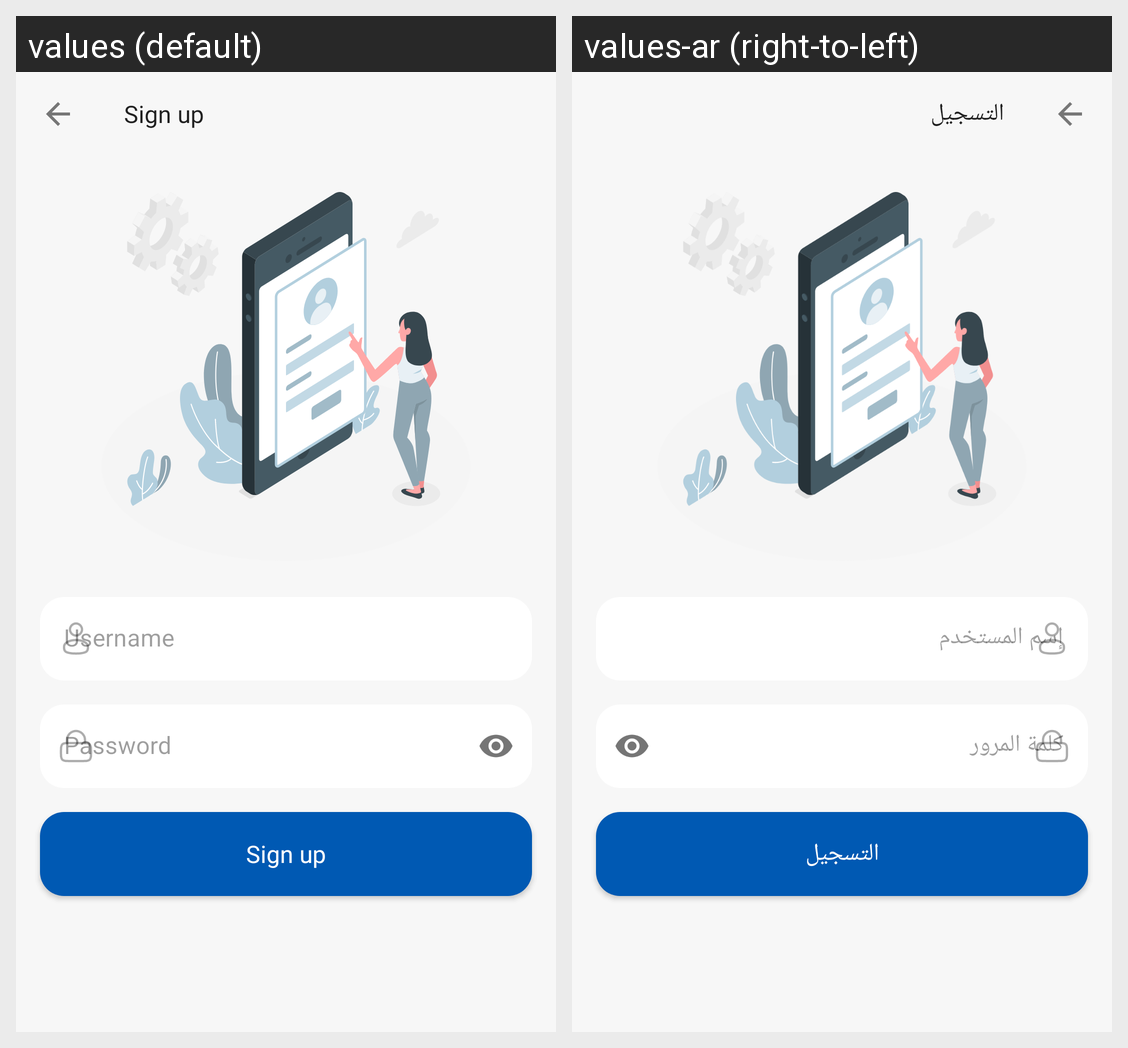

For this localized Android screen grid, give each drawn string resource with its value in every locale shown.
Android screen res/layout/fragment_register.xml rendered under 2 locales, left to right: values (default), values-ar (right-to-left). Device: Nexus 5 (rendered at 1080×1920; each locale shown at half size, 540×960, under a caption strip naming it); theme Theme.ToDo.
Strings drawn on this screen, with the default value and each locale's value (text and hints the layout hard-codes, and strings that could not be matched under every locale, appear in the picture but are not listed):

sign_up
  values: Sign up
  values-ar: التسجيل

user_name
  values: Username
  values-ar: إسم المستخدم

password
  values: Password
  values-ar: كلمة المرور
